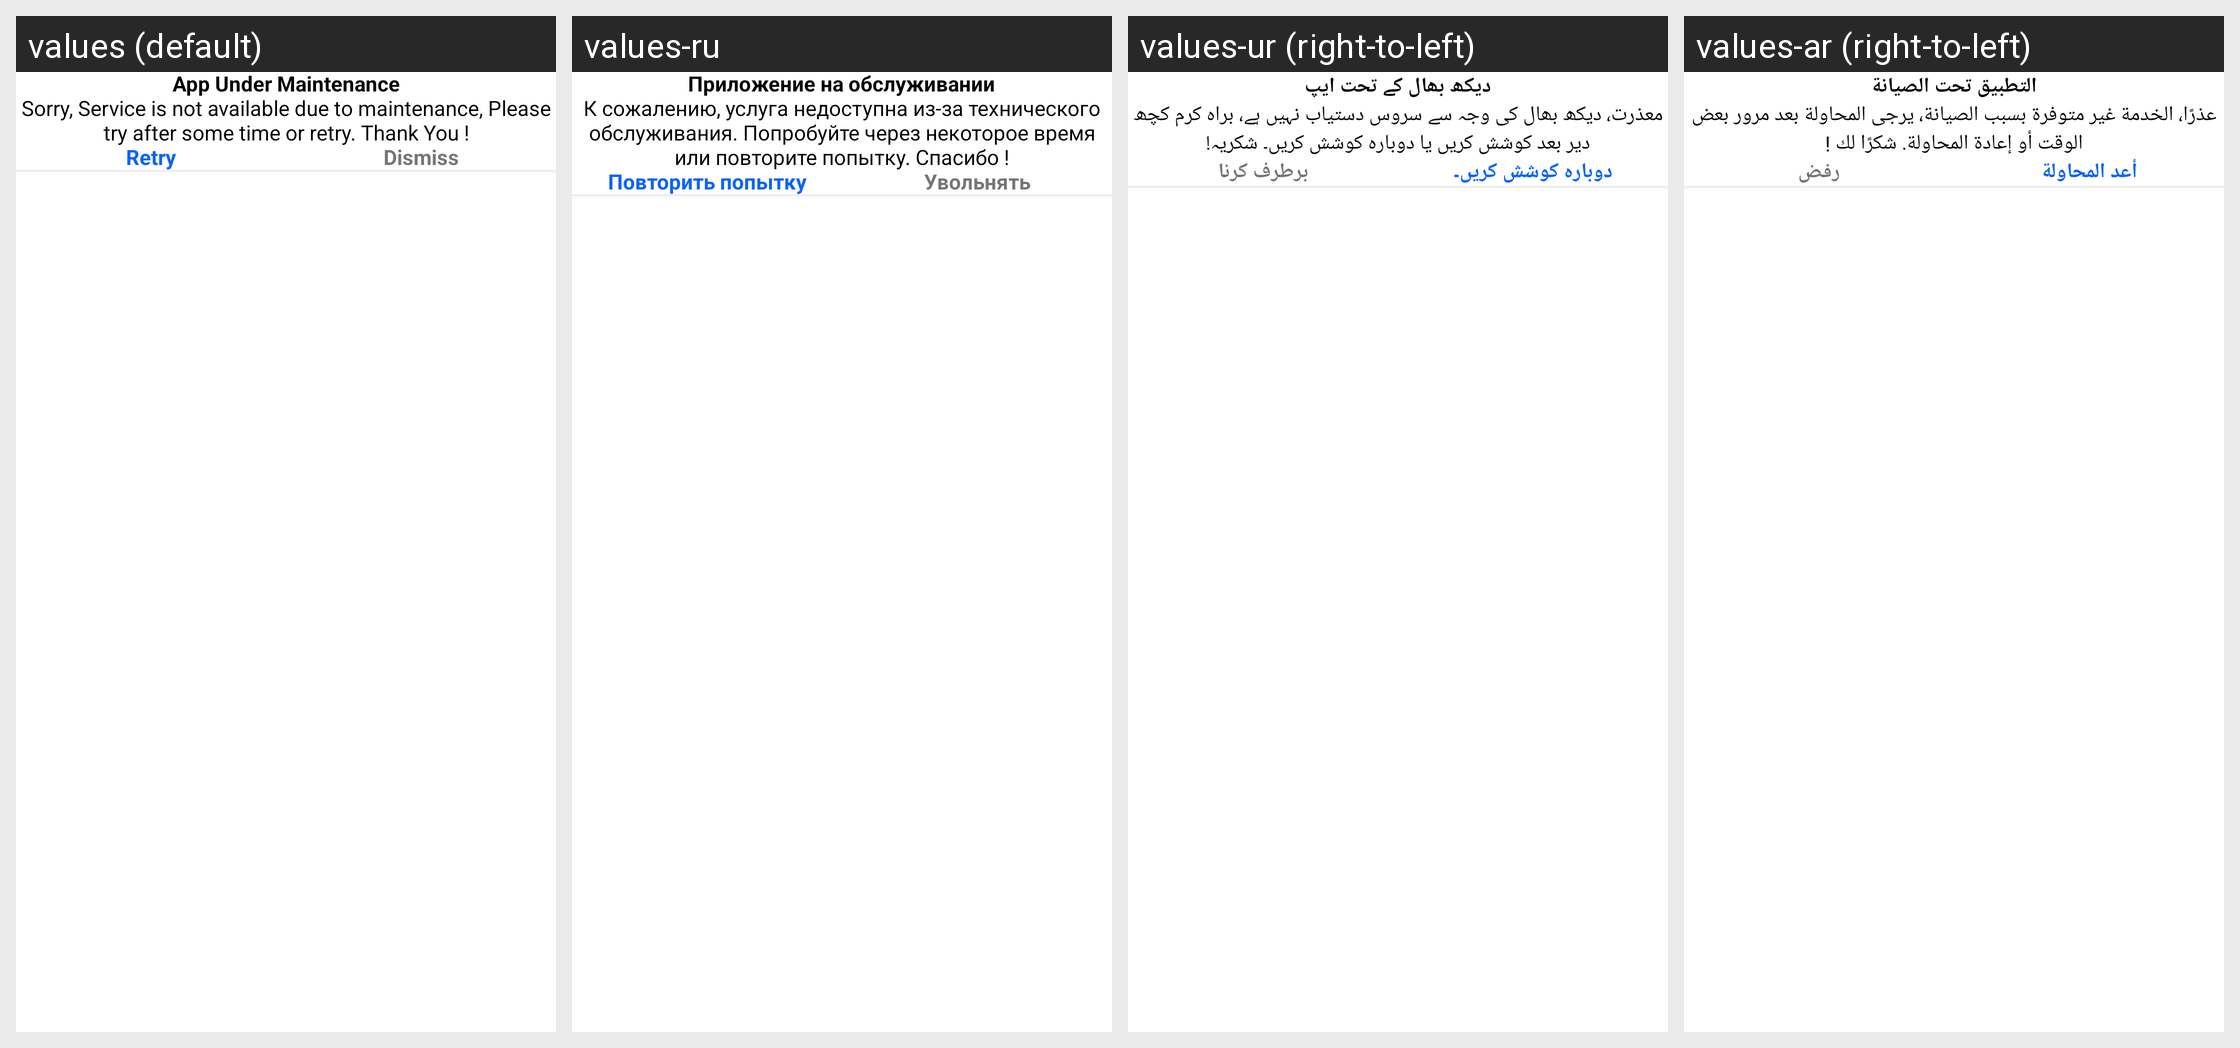

The Android screen above is rendered under several locales of the same app. Produce the string resources it draws, with the default and per-locale values.
Android screen res/layout/dialog_maintenance.xml rendered under 4 locales, left to right: values (default), values-ru, values-ur (right-to-left), values-ar (right-to-left). Device: Nexus 5 (rendered at 1080×1920; each locale shown at half size, 540×960, under a caption strip naming it); theme AppTheme.
Other locales in the repository, not shown: values-bn, values-de, values-es, values-fa, values-fr, values-gu, values-ha, values-hi, values-in, values-it, values-ja, values-jv, values-ko, values-mr, values-nl, values-pa, values-pl, values-pt, values-sv, values-sw, values-ta, values-te, values-th, values-tr, values-vi, values-zh.
Strings drawn on this screen, with the default value and each locale's value (text and hints the layout hard-codes, and strings that could not be matched under every locale, appear in the picture but are not listed):

app_under_maintenance
  values: App Under Maintenance
  values-ru: Приложение на обслуживании
  values-ur: دیکھ بھال کے تحت ایپ
  values-ar: التطبيق تحت الصيانة

sorry_service_is_not_available_due_to_maintenance_please_try_after_some_time_or_retry_thank_you
  values: Sorry, Service is not available due to maintenance, Please try after some time or retry. Thank You !
  values-ru: К сожалению, услуга недоступна из-за технического обслуживания. Попробуйте через некоторое время или повторите попытку. Спасибо !
  values-ur: معذرت، دیکھ بھال کی وجہ سے سروس دستیاب نہیں ہے، براہ کرم کچھ دیر بعد کوشش کریں یا دوبارہ کوشش کریں۔ شکریہ!
  values-ar: عذرًا، الخدمة غير متوفرة بسبب الصيانة، يرجى المحاولة بعد مرور بعض الوقت أو إعادة المحاولة. شكرًا لك !

retry
  values: Retry
  values-ru: Повторить попытку
  values-ur: دوبارہ کوشش کریں۔
  values-ar: أعد المحاولة

dismiss
  values: Dismiss
  values-ru: Увольнять
  values-ur: برطرف کرنا
  values-ar: رفض
